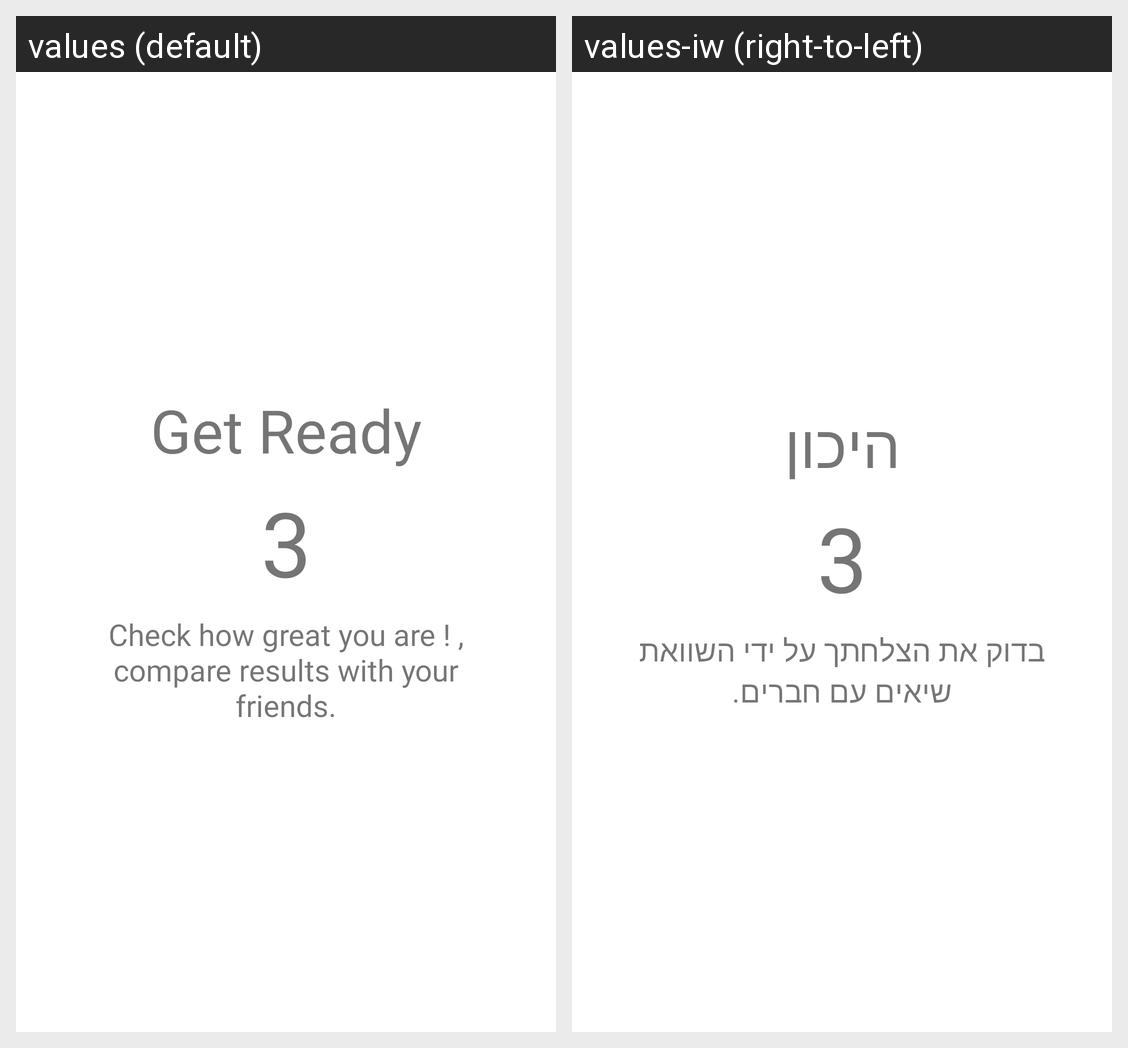

Strings drawn on this Android screen and how each of the app's shown locales translates them:
Android screen res/layout/fragment_loading.xml rendered under 2 locales, left to right: values (default), values-iw (right-to-left). Device: Nexus 5 (rendered at 1080×1920; each locale shown at half size, 540×960, under a caption strip naming it); theme Theme.MathThinkers.
Strings drawn on this screen, with the default value and each locale's value (text and hints the layout hard-codes, and strings that could not be matched under every locale, appear in the picture but are not listed):

get_ready
  values: Get Ready
  values-iw: היכון

countdown_3
  values: 3
  values-iw: 3  [not translated; the default value is used]

check_with_friends
  values: Check how great you are ! , compare results with your friends.
  values-iw: בדוק את הצלחתך על ידי השוואת שיאים עם חברים.
